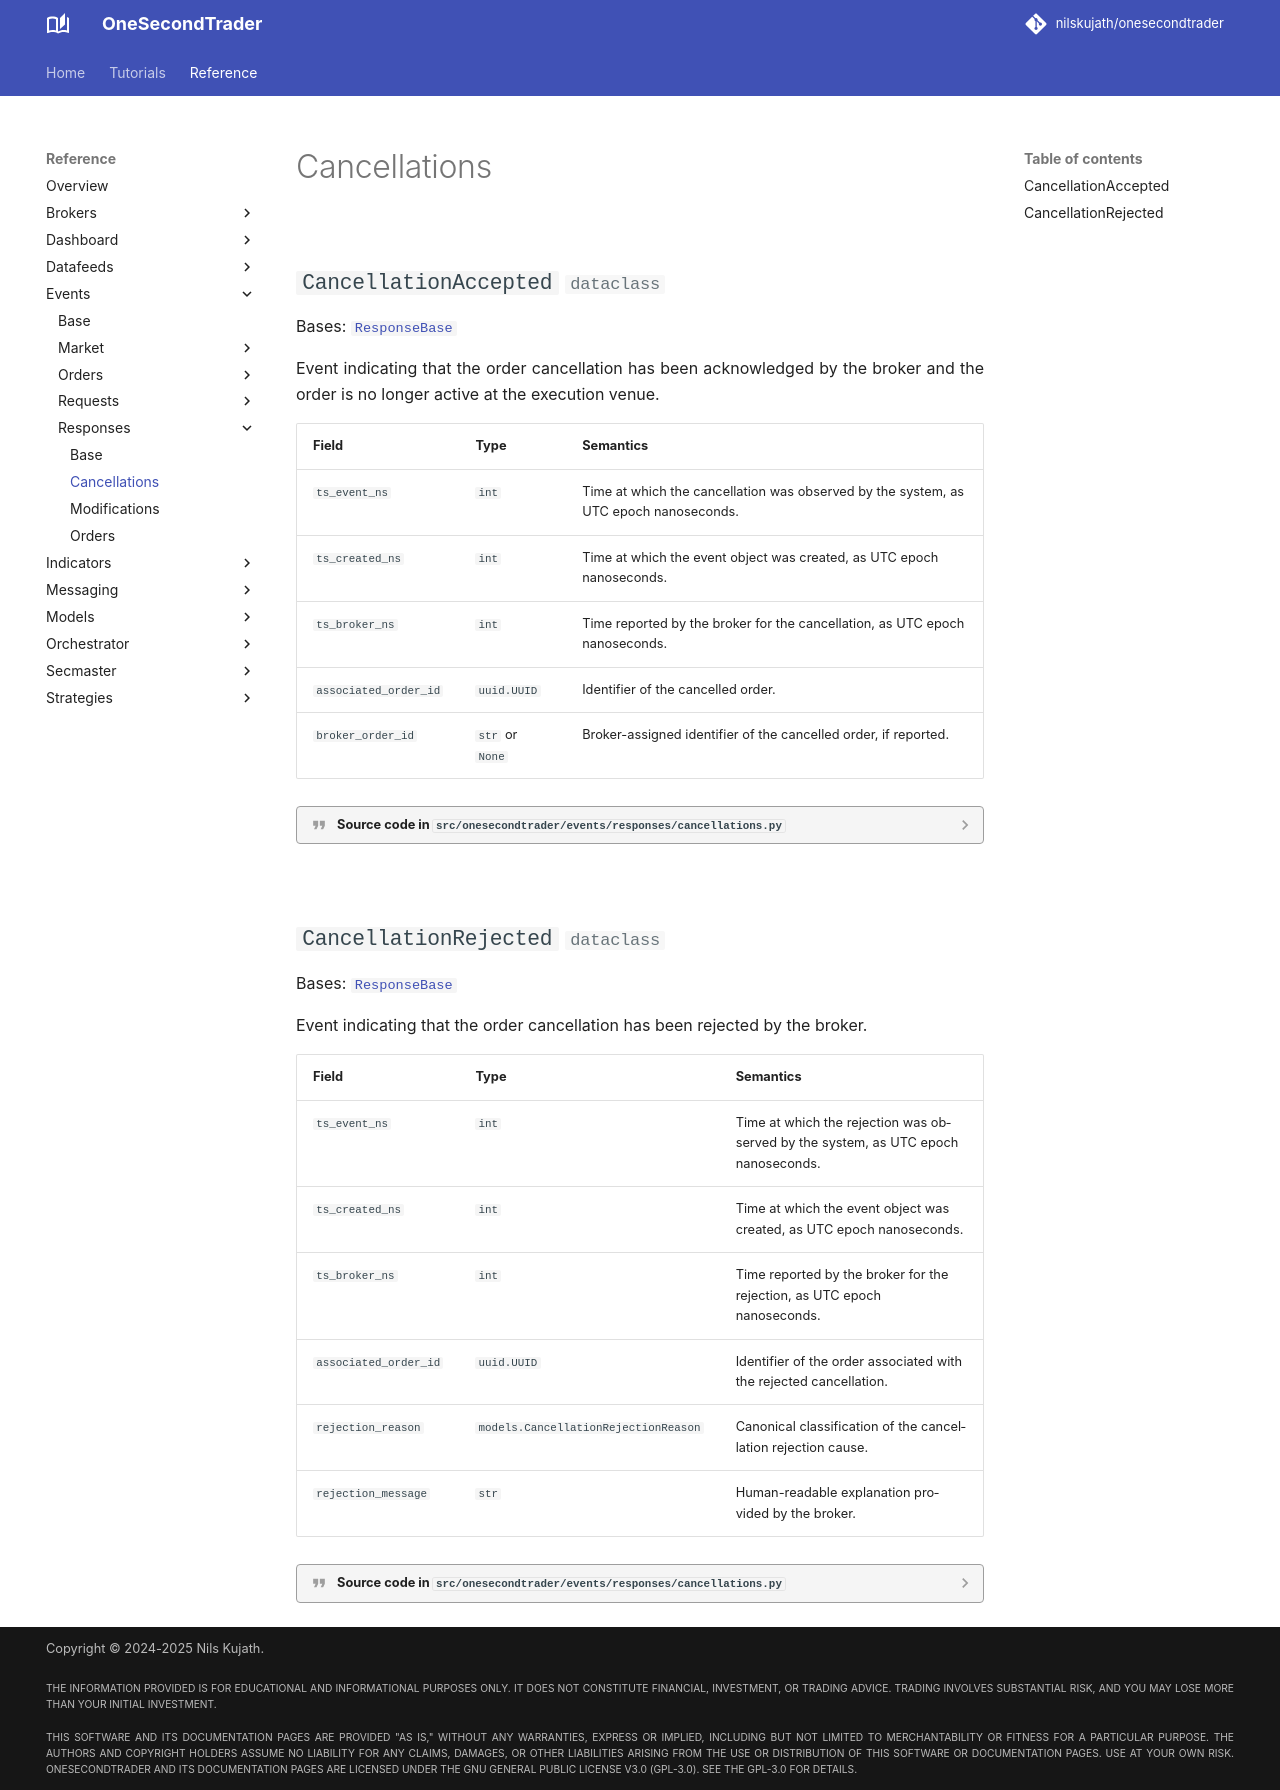

repository: nilskujath/onesecondtrader · page: reference/events/responses/cancellations/index.html · generator: mkdocs

# Cancellations

::: onesecondtrader.events.responses.cancellations
    options:
      show_root_heading: False
      show_source: true
      heading_level: 2
      show_root_toc_entry: False
